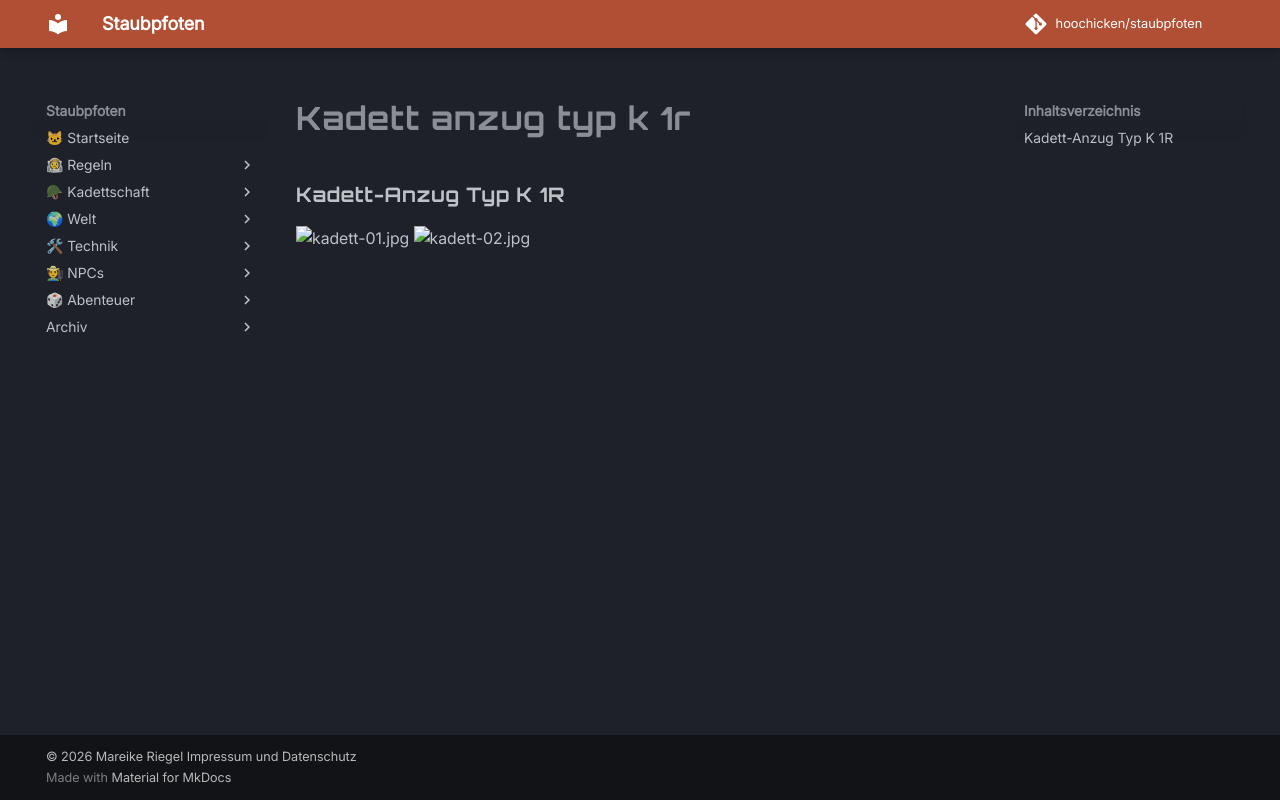

repository: hoochicken/staubpfoten · page: kadettschaft/ausruestung/anzuege/kadett-anzug-typ-k-1r/index.html · generator: mkdocs

### Kadett-Anzug Typ K 1R

![kadett-01.jpg](_images/kadett-typ-k-1r-01.jpg)
![kadett-02.jpg](_images/kadett-typ-k-1r-02.jpg)
